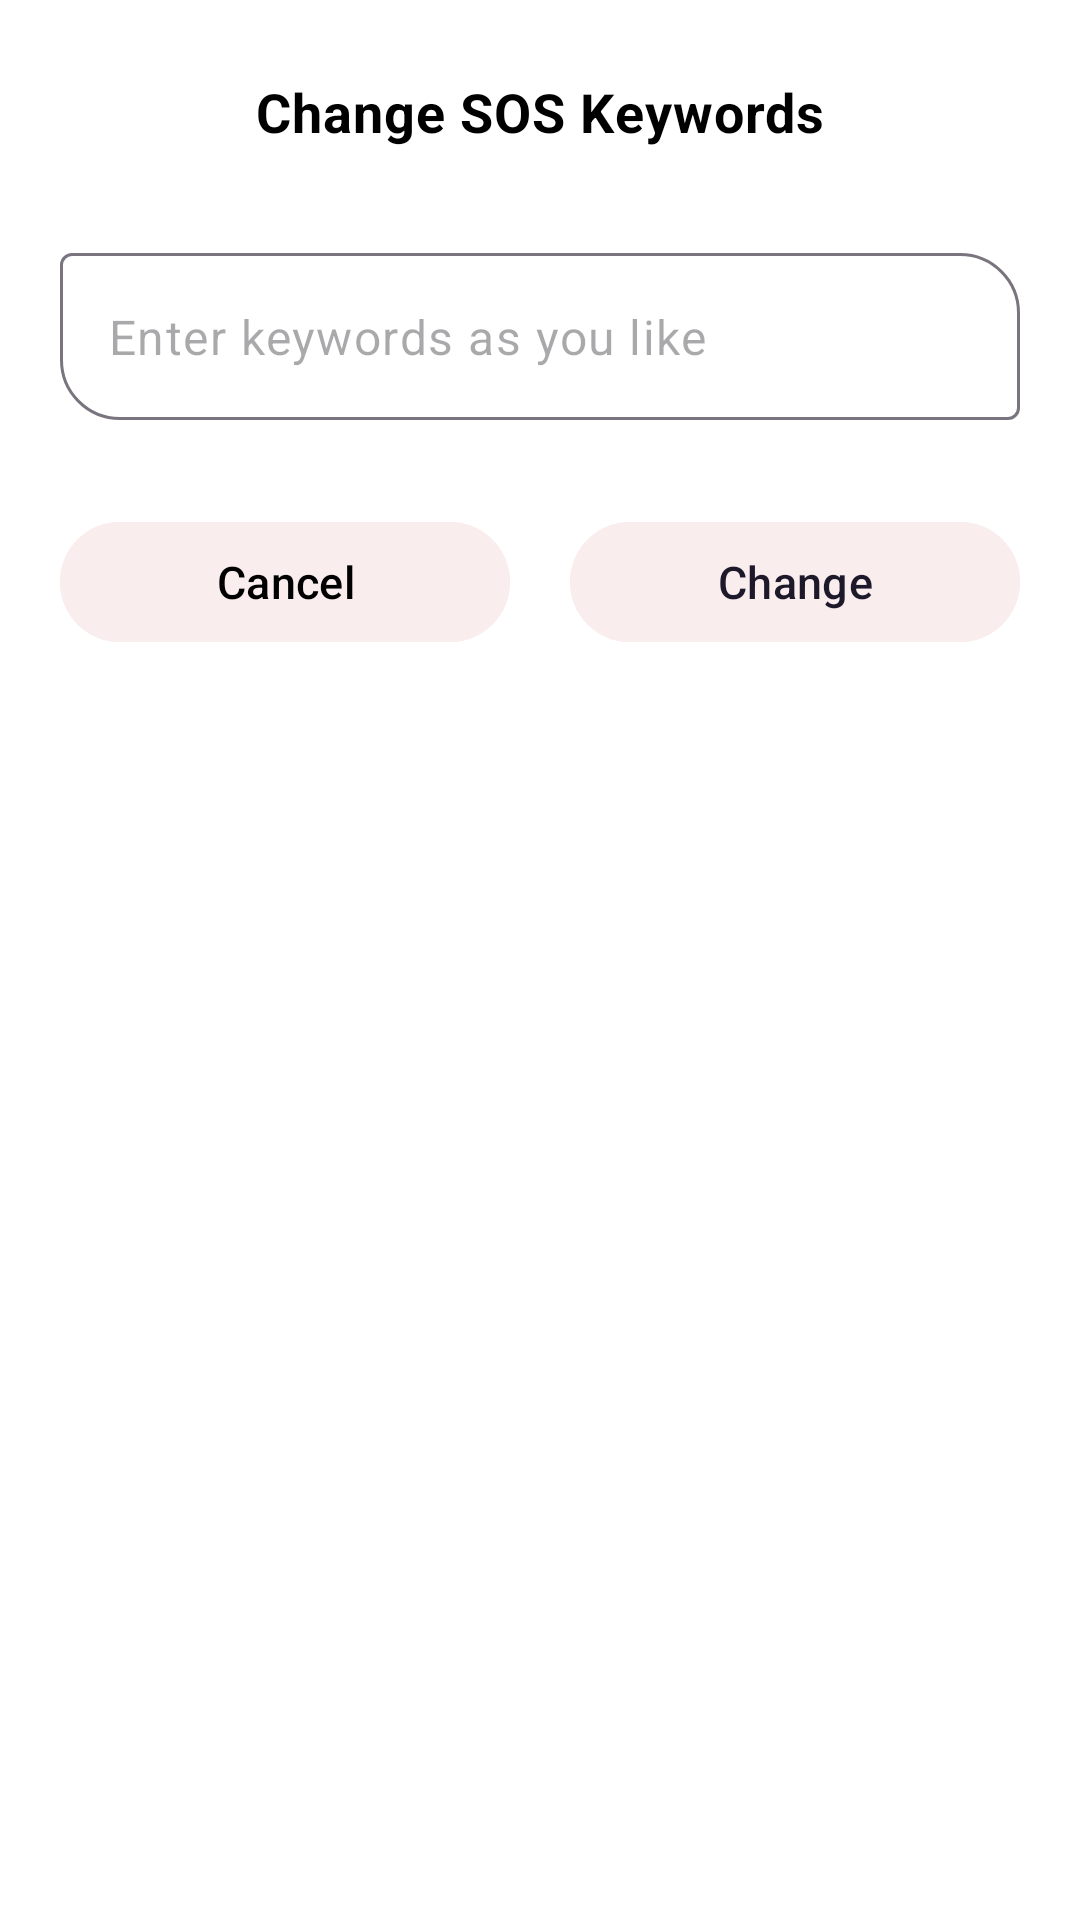

The Android layout XML behind this screen, and the referenced resources:
<!-- AndroidManifest.xml: application theme Theme.SheSecure -->
<!-- res/layout/dialog_edit_keyword.xml -->
<?xml version="1.0" encoding="utf-8"?>
<com.google.android.material.card.MaterialCardView xmlns:android="http://schemas.android.com/apk/res/android"
    xmlns:app="http://schemas.android.com/apk/res-auto"
    xmlns:tools="http://schemas.android.com/tools"
    android:layout_width="match_parent"
    android:layout_height="wrap_content"
    android:backgroundTint="@color/white"
    android:padding="20dp"
    app:cardCornerRadius="20dp"
    app:cardElevation="0dp"
    app:strokeWidth="0dp"
    tools:ignore="SpUsage">

    <androidx.constraintlayout.widget.ConstraintLayout
        android:layout_width="match_parent"
        android:layout_height="wrap_content"
        android:padding="20dp">

        <TextView
            android:id="@+id/keywords_title"
            android:layout_width="wrap_content"
            android:layout_height="wrap_content"
            android:layout_marginTop="5dp"
            android:text="Change SOS Keywords"
            android:textColor="@color/black"
            android:textSize="18dp"
            android:textStyle="bold"
            android:letterSpacing="0.02"
            app:layout_constraintEnd_toEndOf="parent"
            app:layout_constraintStart_toStartOf="parent"
            app:layout_constraintTop_toTopOf="parent" />

        <com.google.android.material.textfield.TextInputLayout
            android:id="@+id/keywords_text"
            style="@style/Widget.Material3.TextInputLayout.OutlinedBox"
            android:layout_width="0dp"
            android:layout_height="wrap_content"
            android:layout_marginTop="35dp"
            app:boxCornerRadiusTopEnd="20dp"
            app:boxCornerRadiusBottomStart="20dp"
            app:hintEnabled="false"
            app:endIconMode="clear_text"
            android:focusedByDefault="true"
            app:layout_constraintEnd_toEndOf="parent"
            app:layout_constraintStart_toStartOf="parent"
            app:layout_constraintTop_toBottomOf="@id/keywords_title">

            <com.google.android.material.textfield.TextInputEditText
                android:id="@+id/keywords_edittext"
                android:layout_width="match_parent"
                android:layout_height="wrap_content"
                android:hint="Enter keywords as you like"
                android:textSize="16dp"
                android:maxLength="20"
                android:inputType="textPersonName|textCapWords" />
        </com.google.android.material.textfield.TextInputLayout>

        <com.google.android.material.button.MaterialButton
            android:id="@+id/keywords_cancel_button"
            style="@style/Widget.Material3.Button.TonalButton"
            android:layout_width="0dp"
            android:layout_height="wrap_content"
            android:layout_marginEnd="10dp"
            android:text="Cancel"
            android:textColor="@color/black"
            android:textSize="15dp"
            android:backgroundTint="@color/powerRedLight"
            app:layout_constraintBottom_toBottomOf="@id/keywords_change_button"
            app:layout_constraintEnd_toStartOf="@id/keywords_change_button"
            app:layout_constraintStart_toStartOf="parent"
            app:layout_constraintTop_toTopOf="@id/keywords_change_button" />

        <com.google.android.material.button.MaterialButton
            android:id="@+id/keywords_change_button"
            style="@style/Widget.Material3.Button.TonalButton"
            android:layout_width="0dp"
            android:layout_height="wrap_content"
            android:layout_marginStart="10dp"
            android:layout_marginTop="30dp"
            android:text="Change"
            android:textSize="15dp"
            android:backgroundTint="@color/powerRedLight"
            app:layout_constraintBottom_toBottomOf="parent"
            app:layout_constraintEnd_toEndOf="parent"
            app:layout_constraintStart_toEndOf="@id/keywords_cancel_button"
            app:layout_constraintTop_toBottomOf="@id/keywords_text" />
    </androidx.constraintlayout.widget.ConstraintLayout>
</com.google.android.material.card.MaterialCardView>
<!-- resources referenced by this layout -->
<resources>
  <color name="black">#000000</color>
  <color name="powerRedLight">#f9eded</color>
  <color name="white">#FFFFFF</color>
  <style name="Theme.SheSecure" parent="Theme.Material3.Light.NoActionBar">
          <item name="android:statusBarColor">@android:color/white</item>
          <item name="android:windowBackground">@android:color/white</item>
      </style>
</resources>
